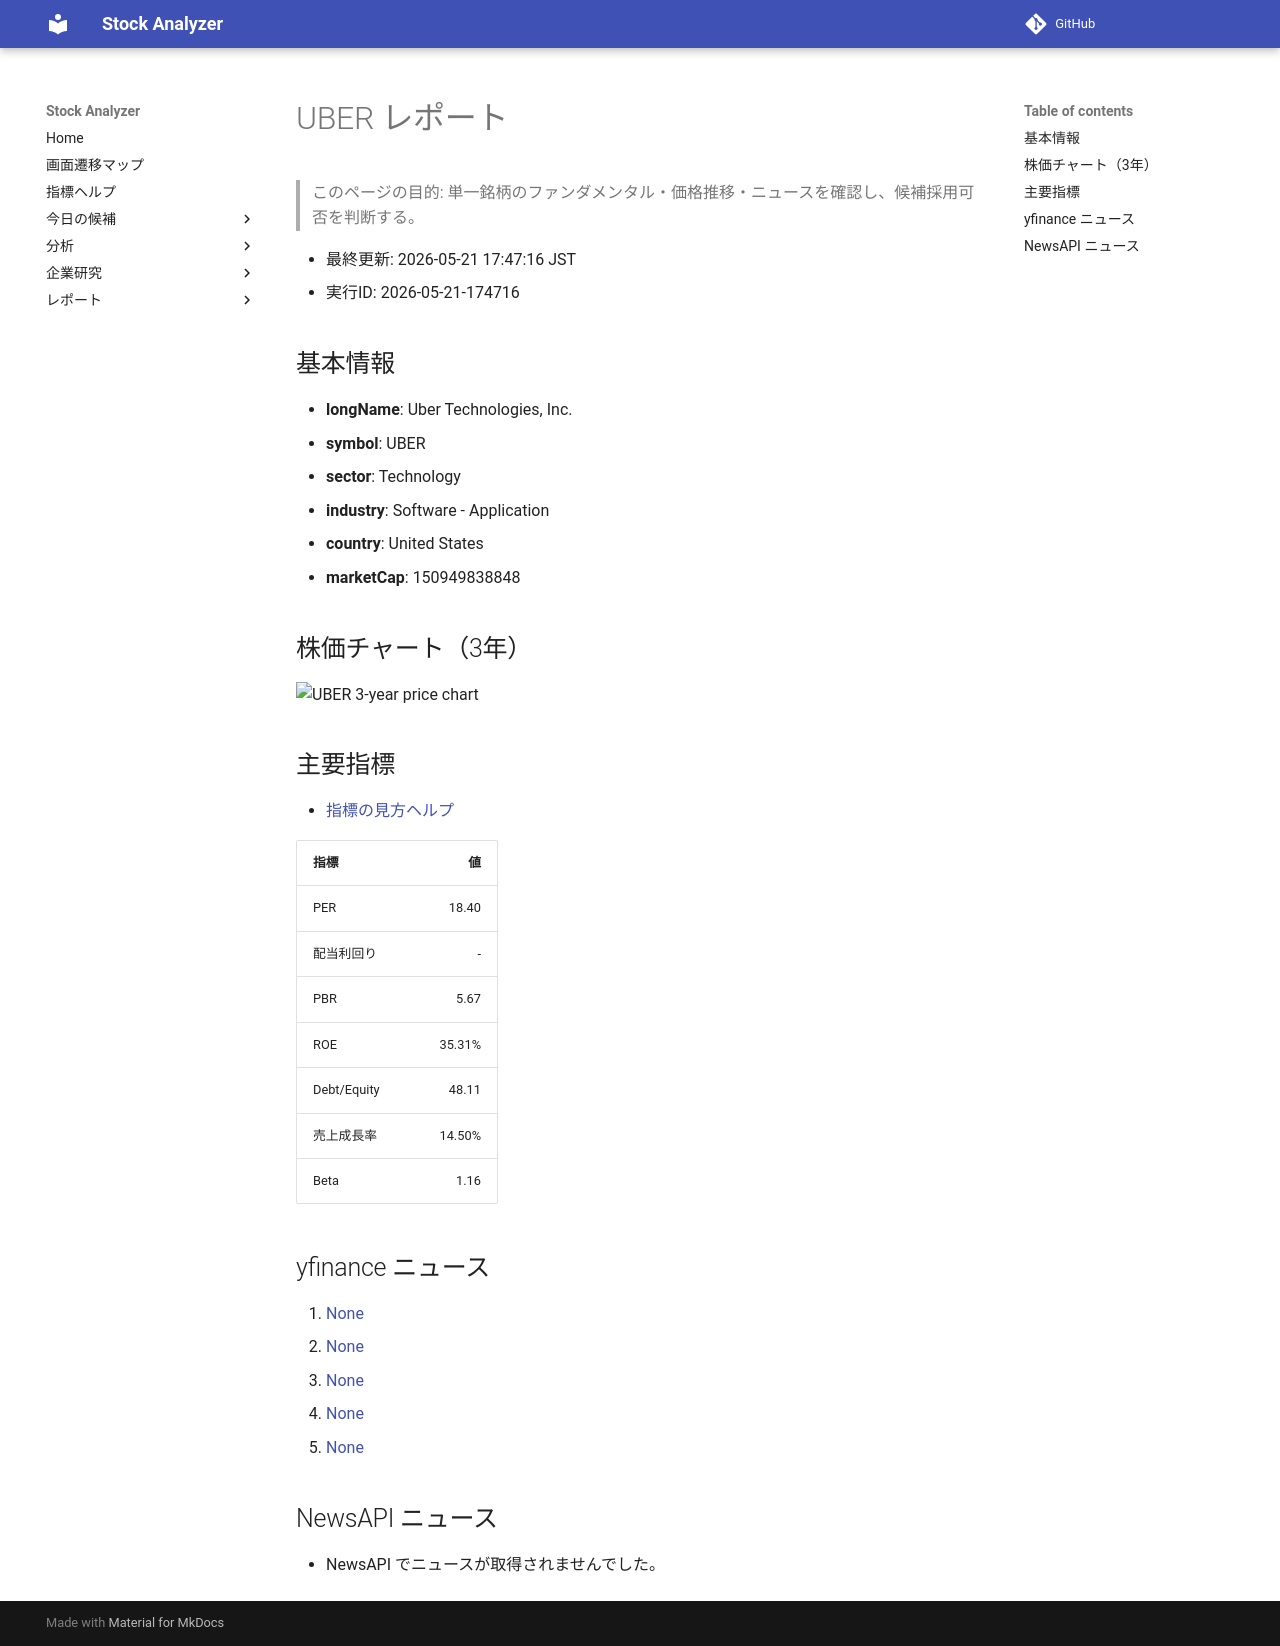

repository: Yumi-note/Making-APP · page: reports/2026-05-21/174716/UBER/index.html · generator: mkdocs

# UBER レポート

> このページの目的: 単一銘柄のファンダメンタル・価格推移・ニュースを確認し、候補採用可否を判断する。

- 最終更新: 2026-05-21 17:47:16 JST
- 実行ID: 2026-05-21-174716

## 基本情報

- **longName**: Uber Technologies, Inc.
- **symbol**: UBER
- **sector**: Technology
- **industry**: Software - Application
- **country**: United States
- **marketCap**: 150949838848

## 株価チャート（3年）

![UBER 3-year price chart](UBER_3y.png)

## 主要指標

- [指標の見方ヘルプ](../../../../indicators.md)

| 指標 | 値 |
|---|---:|
| PER | 18.40 |
| 配当利回り | - |
| PBR | 5.67 |
| ROE | 35.31% |
| Debt/Equity | 48.11 |
| 売上成長率 | 14.50% |
| Beta | 1.16 |

## yfinance ニュース

1. [None](None)
2. [None](None)
3. [None](None)
4. [None](None)
5. [None](None)

## NewsAPI ニュース

- NewsAPI でニュースが取得されませんでした。
